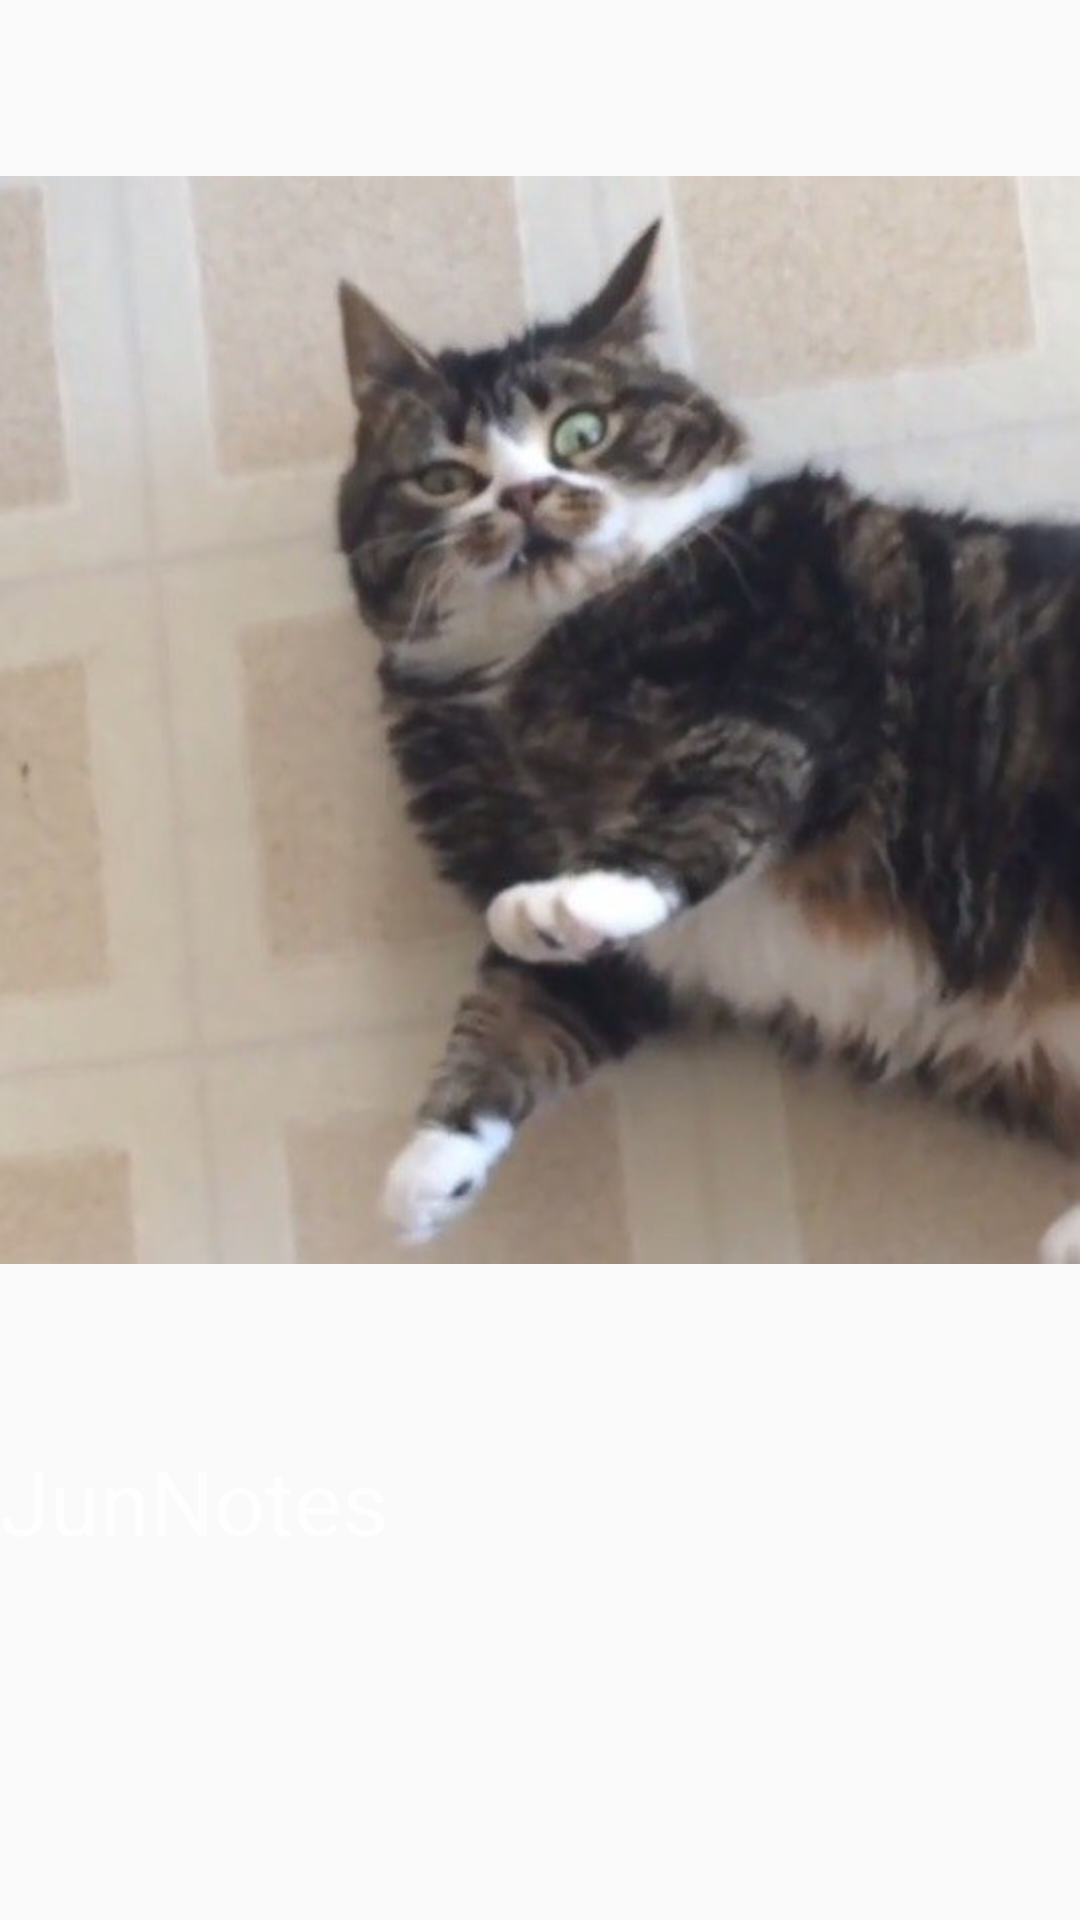

Produce the Android XML layout that renders to this screen, including the resource entries it uses.
<!-- AndroidManifest.xml: application theme JunNotes.NoActionBar -->
<!-- res/layout/nav_header.xml -->
<?xml version="1.0" encoding="utf-8"?>
<LinearLayout xmlns:android="http://schemas.android.com/apk/res/android"
    android:layout_width="match_parent"
    android:layout_height="@dimen/nav_header_height"
    android:background="@drawable/side_nav_bar"
    android:gravity="bottom|start"
    android:orientation="vertical"
    android:theme="@style/ThemeOverlay.AppCompat.Dark">

    <androidx.appcompat.widget.AppCompatImageView
        android:layout_width="wrap_content"
        android:layout_height="0dp"
        android:layout_gravity="start"
        android:layout_weight="3"
        android:src="@drawable/cat" />

    <TextView
        android:layout_width="wrap_content"
        android:layout_height="0dp"
        android:layout_weight="1"
        android:text="@string/app_name"
        android:textSize="@dimen/nav_header_dimen" />
</LinearLayout>
<!-- resources referenced by this layout -->
<resources>
  <dimen name="nav_header_dimen">30sp</dimen>
  <dimen name="nav_header_height">200dp</dimen>
  <!-- drawable cat: jpg bitmap (drawable, 40622 bytes) -->
  <string name="app_name">JunNotes</string>
  <style name="JunNotes.NoActionBar">
          <item name="windowActionBar">false</item>
          <item name="windowNoTitle">true</item>
      </style>
</resources>
